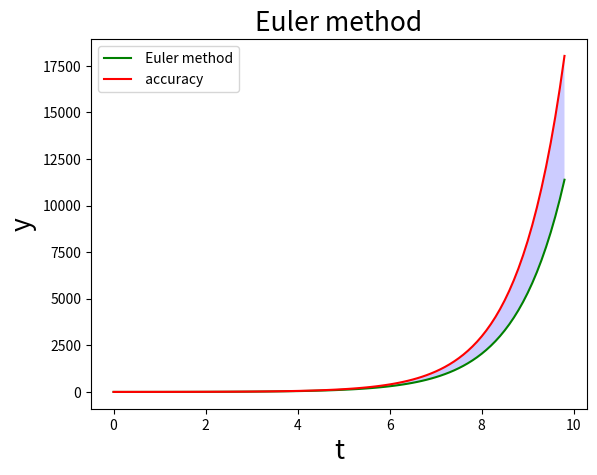

Python code for this plot:
# -*- coding: utf-8 -*-
# @Time    : 2022/11/17 22:04
# @Author  : Paul_Bao
# @FileName: Euler_method.py
# @Software: PyCharm
# @mail    ：oye20000101@gmail.com

import math
from matplotlib import pyplot as plt


t_0 = 0
y_0 = 1
tau = 0.1
i = 1
solve = []
Euler = []
t = []
while i < 100:
    if i == 1:
        y_n = y_0
        t_n = t_0
    Euler.append(y_n)
    solve.append(math.exp(t_n))
    t.append(t_n)
    func = y_n
    y_n = y_n + tau * func
    t_n = t_n + tau
    i += 1

plt.plot(t, Euler, c='green', label=' Euler method')
plt.plot(t, solve, c='red', label=' accuracy')
plt.fill_between(t, solve, Euler, facecolor='blue', alpha=0.2)
plt.title('Euler method', fontsize=19)
plt.xlabel('t', fontsize=19)
plt.ylabel('y', fontsize=19)
plt.legend()
plt.show()